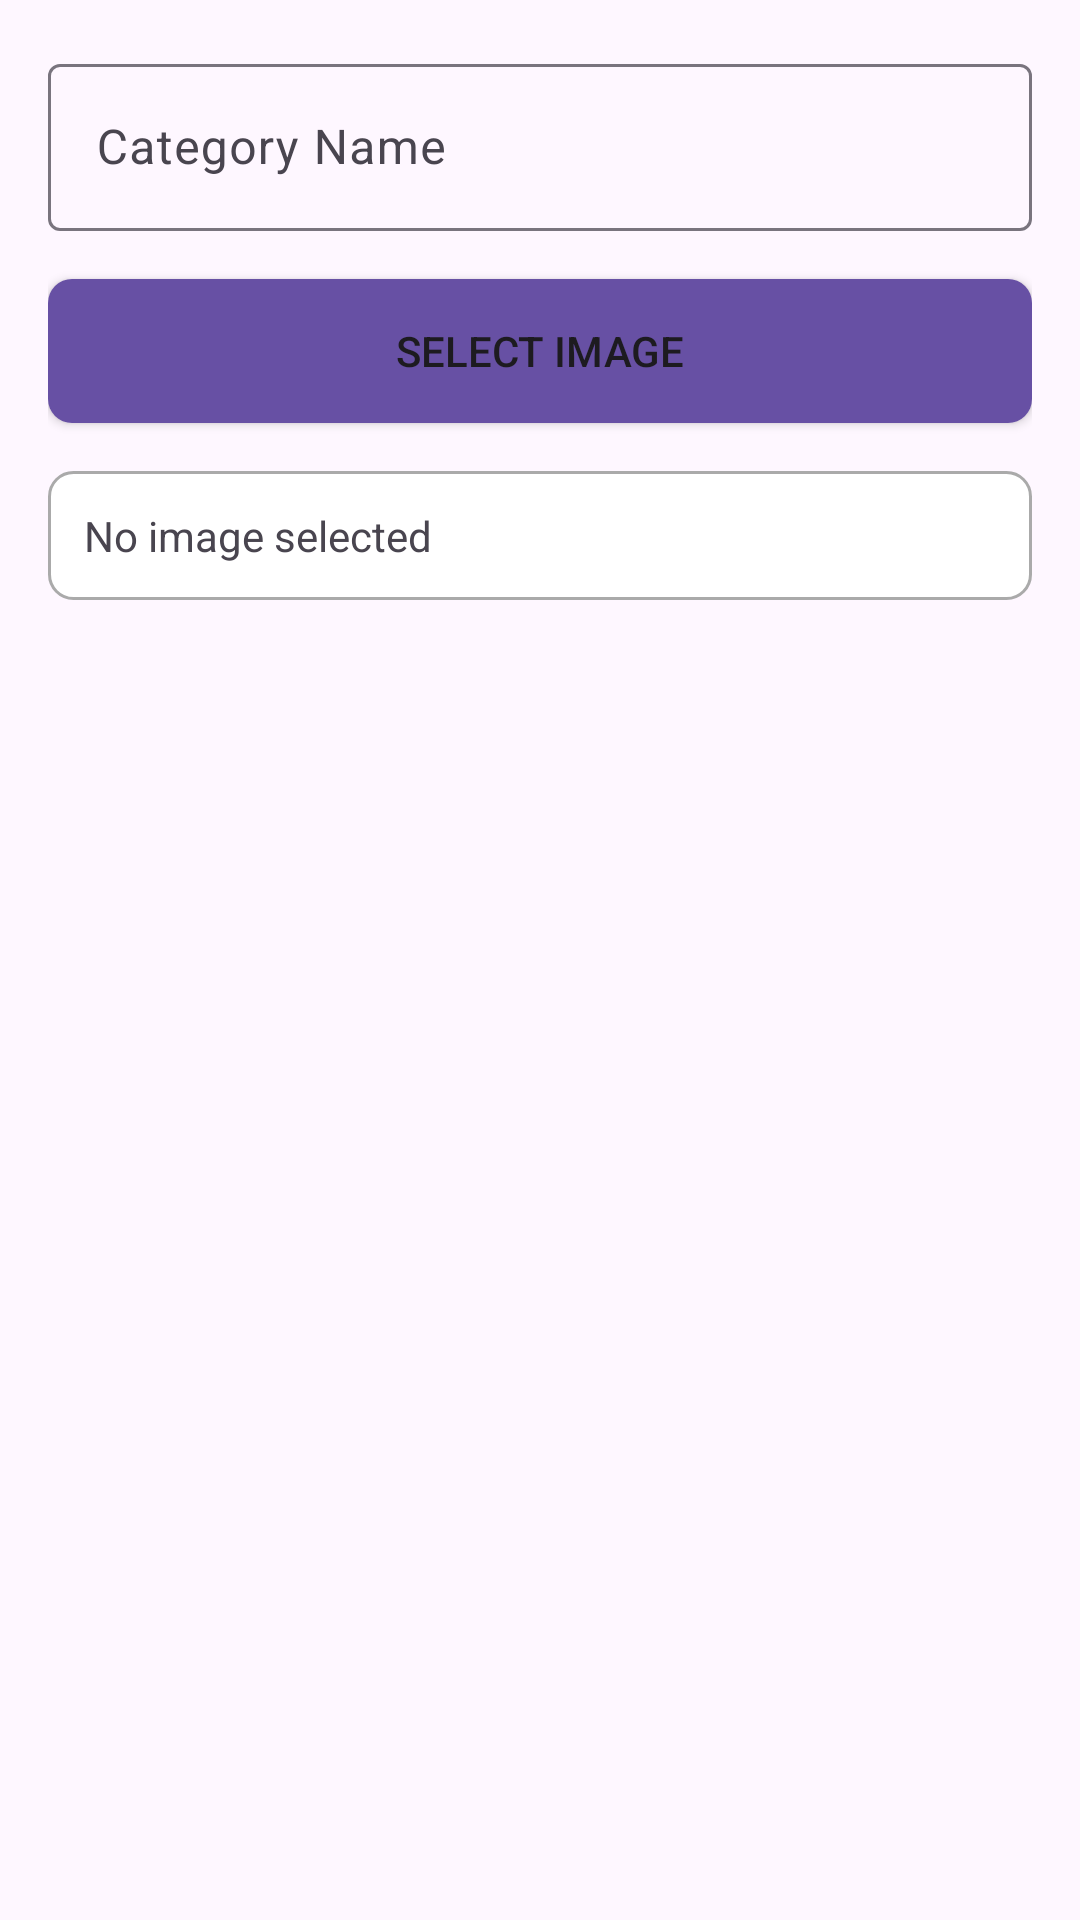

This screen was rendered from an Android layout file. Write that file and the resources it references.
<!-- AndroidManifest.xml: application theme Theme.SalesSync -->
<!-- res/layout/add_new_category_design.xml -->
<?xml version="1.0" encoding="utf-8"?>
<RelativeLayout xmlns:android="http://schemas.android.com/apk/res/android"
    android:layout_width="match_parent"
    android:layout_height="wrap_content"
    android:padding="16dp">

    
    <com.google.android.material.textfield.TextInputLayout
        android:layout_width="match_parent"
        android:layout_height="wrap_content"
        android:id="@+id/Name"
        android:layout_marginBottom="16dp">
        <com.google.android.material.textfield.TextInputEditText
            android:layout_width="match_parent"
            android:layout_height="wrap_content"
            android:id="@+id/etName"
            android:hint="Category Name"
            android:inputType="text"
            />

    </com.google.android.material.textfield.TextInputLayout>



    
    <Button
        android:id="@+id/btnSelectImage"
        android:layout_width="match_parent"
        android:layout_height="wrap_content"
        android:text="Select Image"
        android:padding="12dp"
        android:background="@drawable/rounded_button"
        android:layout_below="@id/Name"
        android:layout_centerHorizontal="true"
        android:layout_marginBottom="16dp" />

    

<TextView
    android:layout_width="match_parent"
    android:layout_height="wrap_content"
    android:textSize="14dp"
    android:background="@drawable/rounded_edittext"
    android:padding="12dp"
    android:layout_below="@id/btnSelectImage"
    android:text="No image selected"
    android:id="@+id/tvUrl"

    />

</RelativeLayout>
<!-- resources referenced by this layout -->
<resources>
  <!-- drawable rounded_button (drawable) -->
  <?xml version="1.0" encoding="utf-8"?>
  <shape xmlns:android="http://schemas.android.com/apk/res/android">
      <solid android:color="?attr/colorPrimary" />
      <corners android:radius="8dp" />
      <padding
          android:left="16dp"
          android:top="12dp"
          android:right="16dp"
          android:bottom="12dp" />
  </shape>
  <!-- drawable rounded_edittext (drawable) -->
  <?xml version="1.0" encoding="utf-8"?>
  <shape xmlns:android="http://schemas.android.com/apk/res/android">
      <solid android:color="@android:color/white" />
      <corners android:radius="8dp" />
      <stroke
          android:width="1dp"
          android:color="@android:color/darker_gray" />
  </shape>
  <style name="Theme.SalesSync" parent="Base.Theme.SalesSync" />
  <style name="Base.Theme.SalesSync" parent="Theme.Material3.DayNight.NoActionBar">
          
          
      </style>
</resources>
